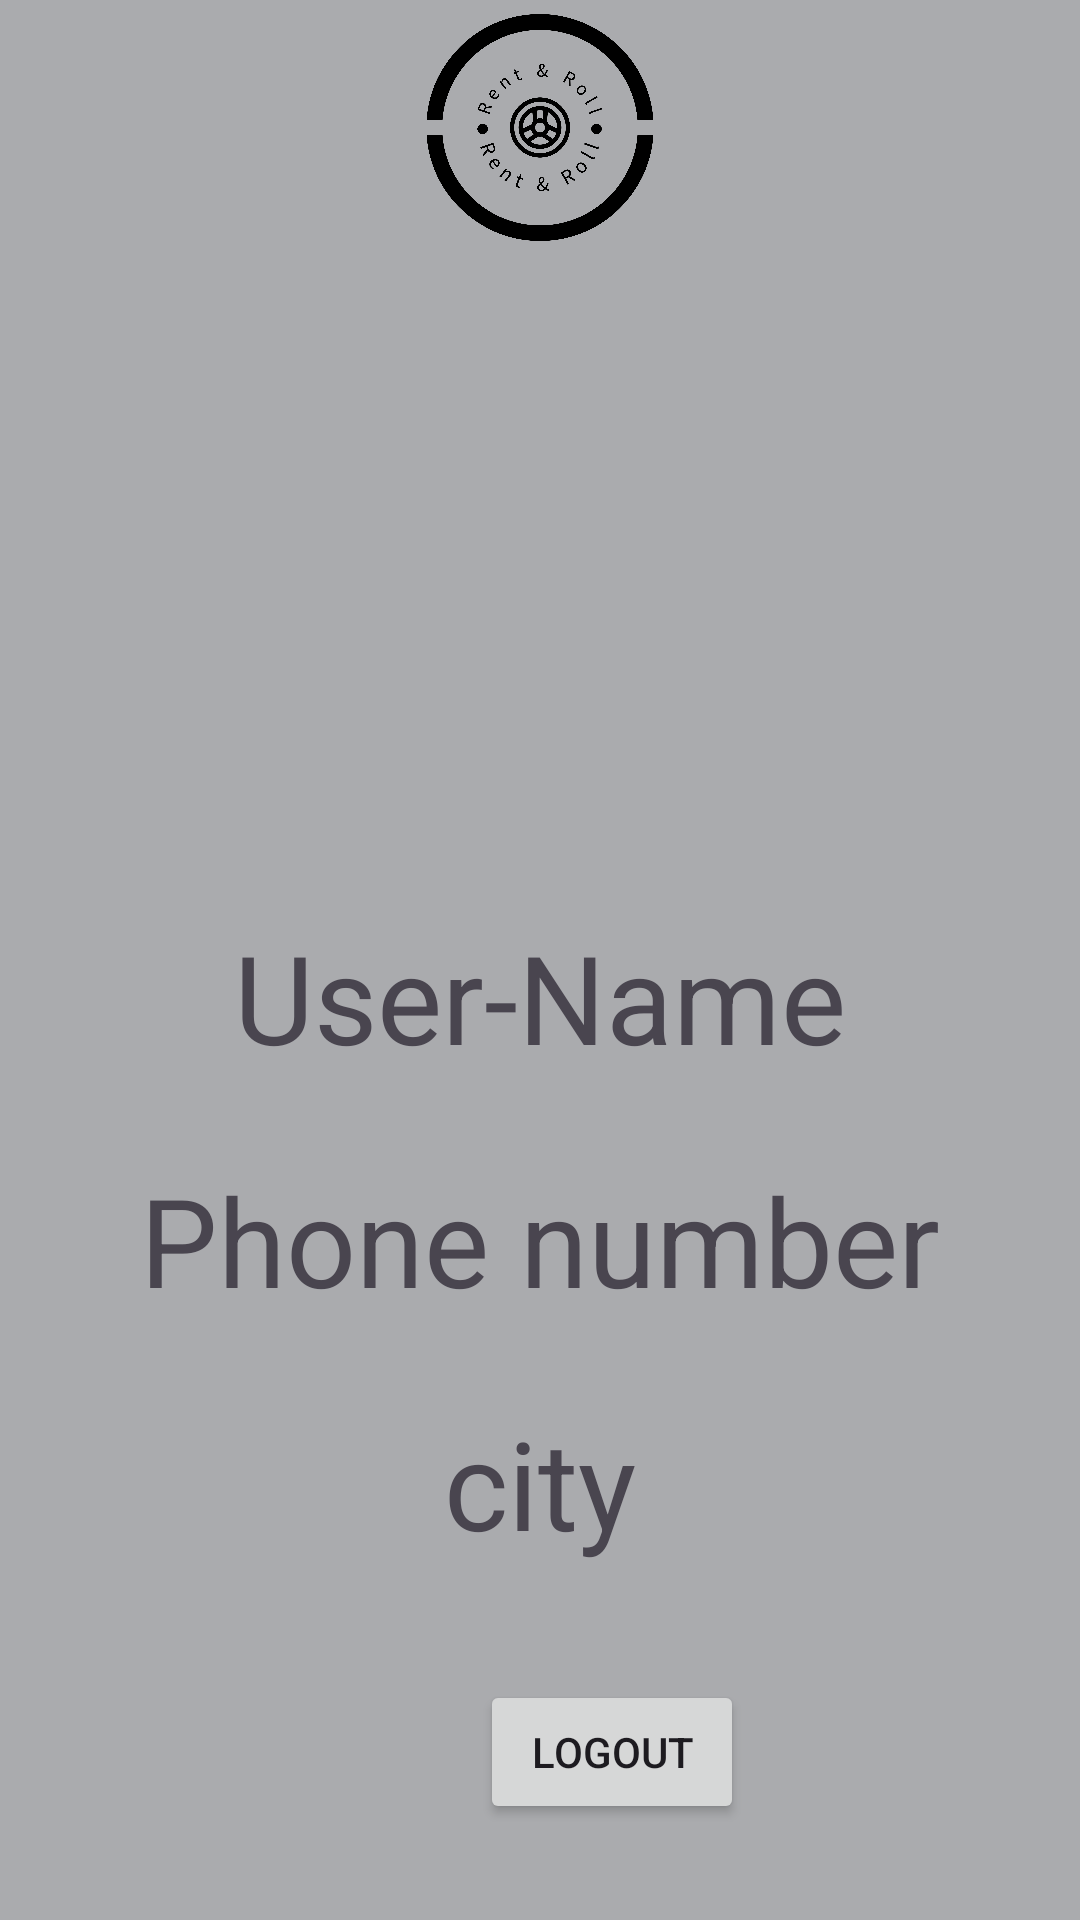

The Android layout XML behind this screen, and the referenced resources:
<!-- AndroidManifest.xml: application theme Theme.RentandRoll -->
<!-- res/layout/activity_profile.xml -->
<?xml version="1.0" encoding="utf-8"?>
<LinearLayout xmlns:android="http://schemas.android.com/apk/res/android"
    xmlns:app="http://schemas.android.com/apk/res-auto"
    xmlns:tools="http://schemas.android.com/tools"
    android:layout_width="match_parent"
    android:layout_height="match_parent"
    android:background="@color/material_dynamic_neutral70"
    android:orientation="vertical"
    android:textAlignment="center"
    tools:context=".profile">

    <LinearLayout
        android:layout_width="wrap_content"
        android:layout_height="wrap_content"
        android:orientation="horizontal">

        <ImageView
            android:id="@+id/imageView7"
            android:layout_width="wrap_content"
            android:layout_height="85dp"
            android:layout_weight="1"
            android:src="@drawable/rent__roll_high_resolution_logo_black_transparent" />
    </LinearLayout>

    <ImageView
        android:id="@+id/imageView9"
        android:layout_width="match_parent"
        android:layout_height="167dp"
        android:layout_marginTop="30dp"
        android:src="@drawable/profile_user" />

    <TextView
        android:id="@+id/profile_user"
        android:layout_width="match_parent"
        android:layout_height="61dp"
        android:layout_marginTop="20dp"
        android:gravity="center"
        android:text="User-Name"
        android:textSize="41sp" />

    <TextView
        android:id="@+id/profile_phone"
        android:layout_width="match_parent"
        android:layout_height="61dp"
        android:layout_marginTop="20dp"
        android:gravity="center"
        android:text="Phone number"
        android:textSize="41sp" />

    <TextView
        android:id="@+id/profile_city"
        android:layout_width="match_parent"
        android:layout_height="61dp"
        android:layout_marginTop="20dp"
        android:gravity="center"
        android:text="city"
        android:textSize="41sp" />

    <Button
        android:id="@+id/button_Logout"
        android:layout_width="wrap_content"
        android:layout_height="wrap_content"
        android:layout_marginLeft="160dp"
        android:layout_marginTop="35dp"
        android:text="Logout" />

</LinearLayout>
<!-- resources referenced by this layout -->
<resources>
  <!-- drawable rent__roll_high_resolution_logo_black_transparent: png bitmap (drawable, 83204 bytes) -->
  <style name="Theme.RentandRoll" parent="Base.Theme.RentandRoll" />
  <style name="Base.Theme.RentandRoll" parent="Theme.Material3.DayNight.NoActionBar">
          
          
      </style>
</resources>
